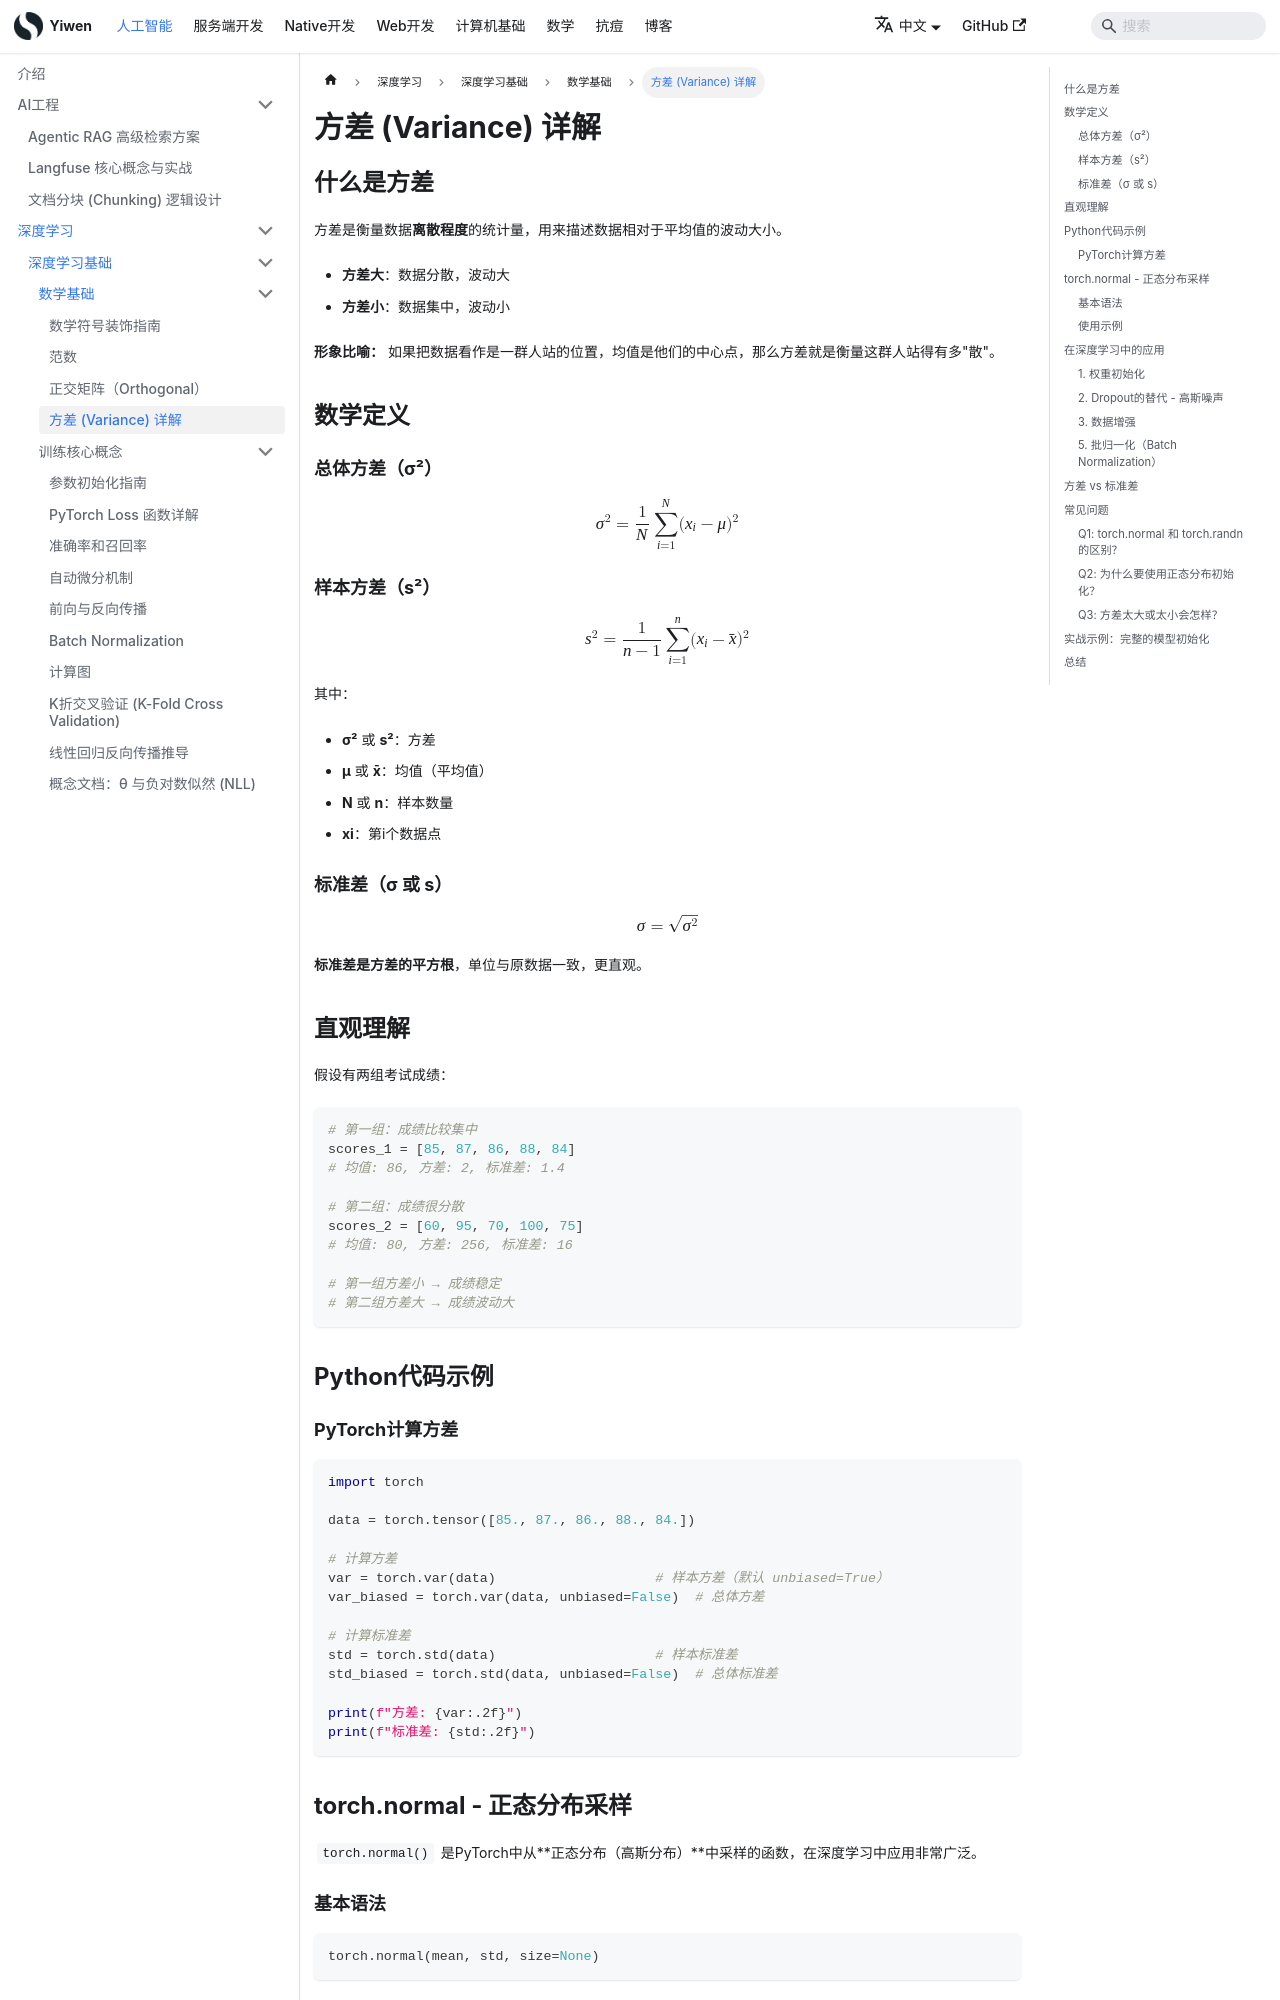

repository: Hao-yiwen/yiwen-blog-website · page: docs/ai/training/fundamentals/math/variance-and-std/index.html · generator: docusaurus

---
title: 方差 (Variance) 详解
sidebar_label: 方差 (Variance) 详解
date: 2025-11-06
last_update:
  date: 2025-11-06
---

# 方差 (Variance) 详解

## 什么是方差

方差是衡量数据**离散程度**的统计量，用来描述数据相对于平均值的波动大小。

- **方差大**：数据分散，波动大
- **方差小**：数据集中，波动小

**形象比喻：** 如果把数据看作是一群人站的位置，均值是他们的中心点，那么方差就是衡量这群人站得有多"散"。

## 数学定义

### 总体方差（σ²）
$$
\sigma^2 = \frac{1}{N} \sum_{i=1}^{N} (x_i - \mu)^2
$$

### 样本方差（s²）
$$
s^2 = \frac{1}{n-1} \sum_{i=1}^{n} (x_i - \bar{x})^2
$$

其中：
- **σ²** 或 **s²**：方差
- **μ** 或 **x̄**：均值（平均值）
- **N** 或 **n**：样本数量
- **xi**：第i个数据点

### 标准差（σ 或 s）
$$
\sigma = \sqrt{\sigma^2}
$$

**标准差是方差的平方根**，单位与原数据一致，更直观。

## 直观理解

假设有两组考试成绩：

```python
# 第一组：成绩比较集中
scores_1 = [85, 87, 86, 88, 84]  
# 均值: 86, 方差: 2, 标准差: 1.4

# 第二组：成绩很分散
scores_2 = [60, 95, 70, 100, 75]  
# 均值: 80, 方差: 256, 标准差: 16

# 第一组方差小 → 成绩稳定
# 第二组方差大 → 成绩波动大
```

## Python代码示例

### PyTorch计算方差

```python
import torch

data = torch.tensor([85., 87., 86., 88., 84.])

# 计算方差
var = torch.var(data)                    # 样本方差（默认 unbiased=True）
var_biased = torch.var(data, unbiased=False)  # 总体方差

# 计算标准差
std = torch.std(data)                    # 样本标准差
std_biased = torch.std(data, unbiased=False)  # 总体标准差

print(f"方差: {var:.2f}")
print(f"标准差: {std:.2f}")
```

## torch.normal - 正态分布采样

`torch.normal()` 是PyTorch中从**正态分布（高斯分布）**中采样的函数，在深度学习中应用非常广泛。

### 基本语法

```python
torch.normal(mean, std, size=None)
```

参数：
- **mean**：均值（μ）
- **std**：标准差（σ），注意是标准差不是方差！
- **size**：输出张量的形状

### 使用示例

#### 1. 基本用法

```python
import torch

# 从均值=0，标准差=1的正态分布中采样10个数
samples = torch.normal(mean=0.0, std=1.0, size=(10,))
print(samples)
# tensor([ 0.5410, -0.1734,  0.6699, -1.3270, ...])

# 验证
print(f"采样的均值: {samples.mean():.3f}")  # 接近0
print(f"采样的标准差: {samples.std():.3f}")  # 接近1
```
